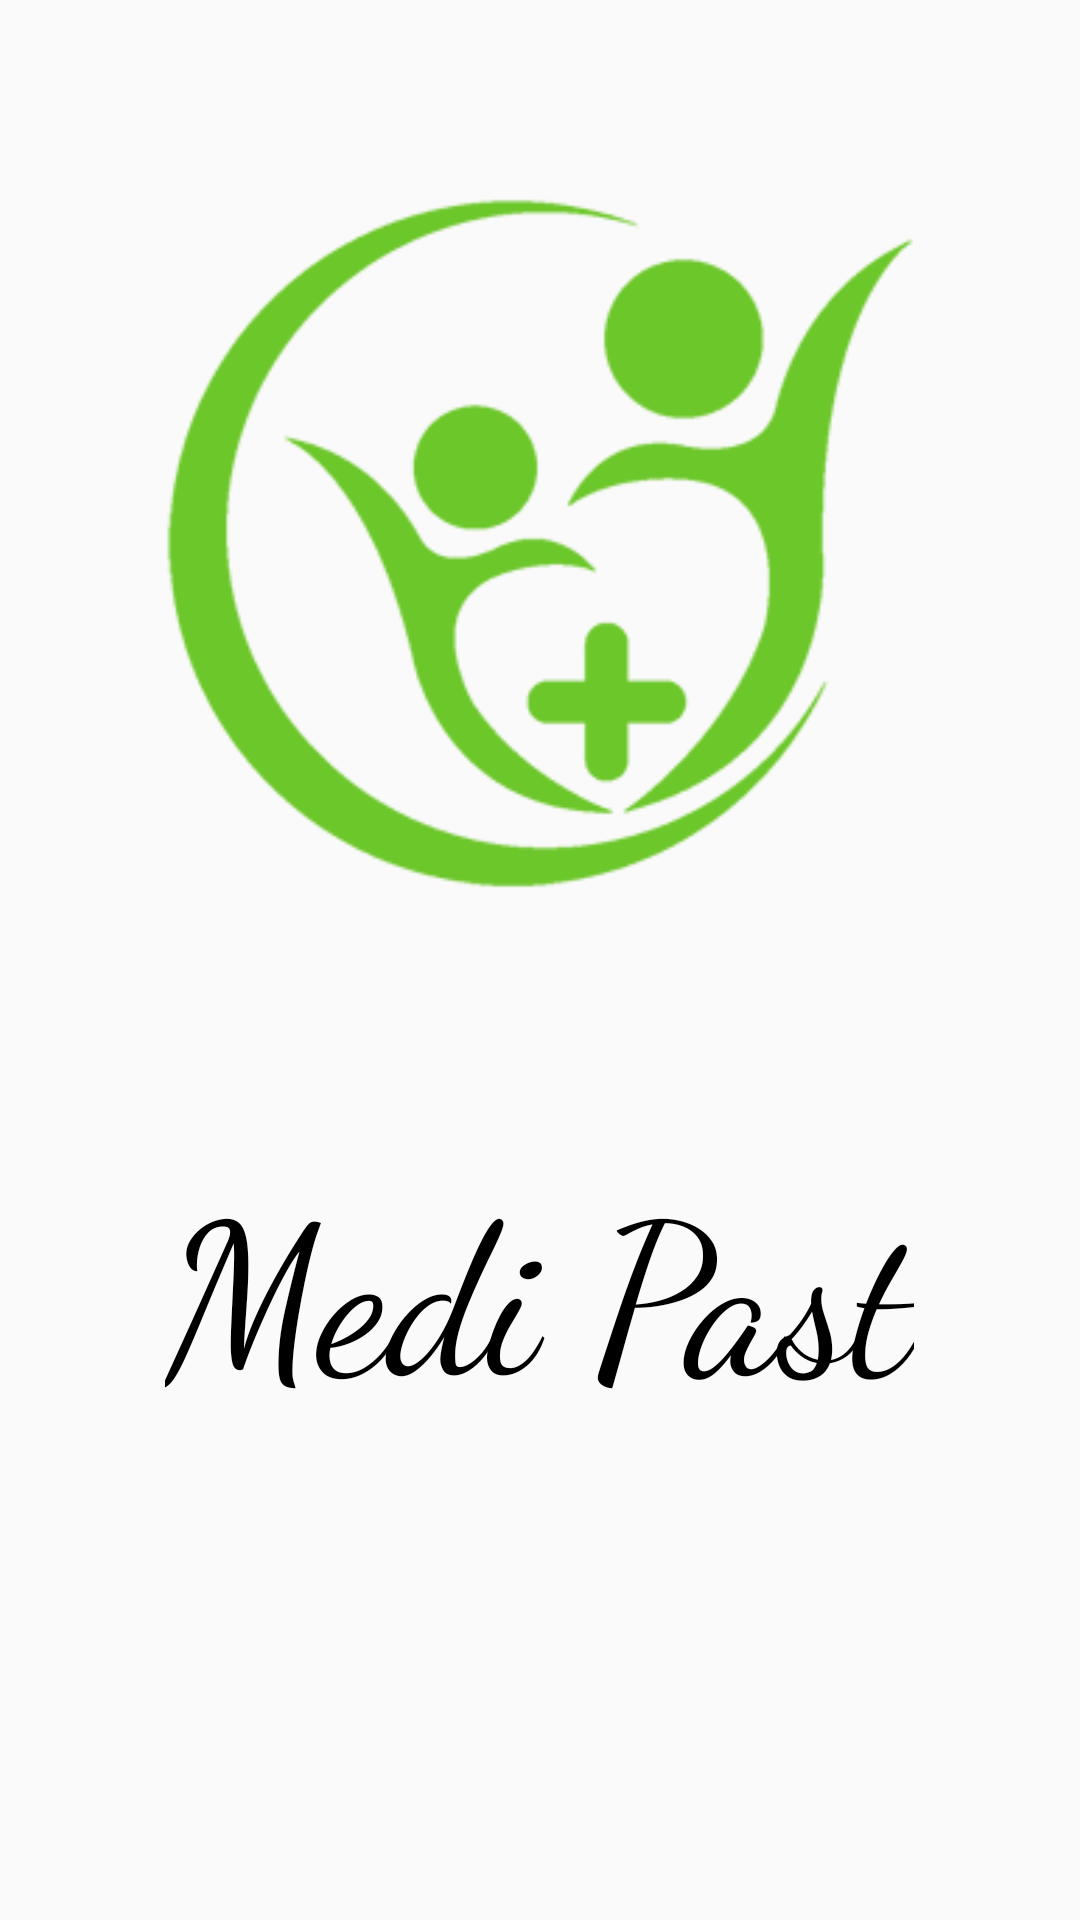

Write the Android layout XML for this screen, with the resource values it uses.
<!-- AndroidManifest.xml: activity theme Theme -->
<!-- res/layout/activity_splash.xml -->
<?xml version="1.0" encoding="utf-8"?>
<LinearLayout xmlns:android="http://schemas.android.com/apk/res/android"
    xmlns:app="http://schemas.android.com/apk/res-auto"
    xmlns:tools="http://schemas.android.com/tools"
    android:layout_width="match_parent"
    android:layout_height="match_parent"
    android:orientation="vertical"
    tools:context=".SplashActivity"
    android:background="@drawable/bg">

    <ImageView
        android:layout_width="wrap_content"
        android:layout_height="wrap_content"
        android:layout_gravity="center"
        android:layout_margin="40dp"
        android:src="@drawable/welcomelogo" />

    <TextView
        android:layout_width="wrap_content"
        android:layout_height="wrap_content"
        android:layout_gravity="center"
        android:fontFamily="cursive"
        android:text="Medi Past"
        android:textColor="#000"
        android:textSize="70sp" />

</LinearLayout>
<!-- resources referenced by this layout -->
<resources>
  <!-- drawable welcomelogo: png bitmap (drawable, 13154 bytes) -->
  <style name="Theme" parent="Theme.AppCompat.Light.NoActionBar">
          
          <item name="colorPrimary">@color/colorPrimary</item>
          <item name="colorPrimaryDark">@color/colorPrimaryDark</item>
          <item name="colorAccent">@color/colorAccent</item>
      </style>
  <color name="colorPrimary">#798cf2</color>
  <color name="colorPrimaryDark">#6e81f7</color>
  <color name="colorAccent">#FF4081</color>
</resources>
